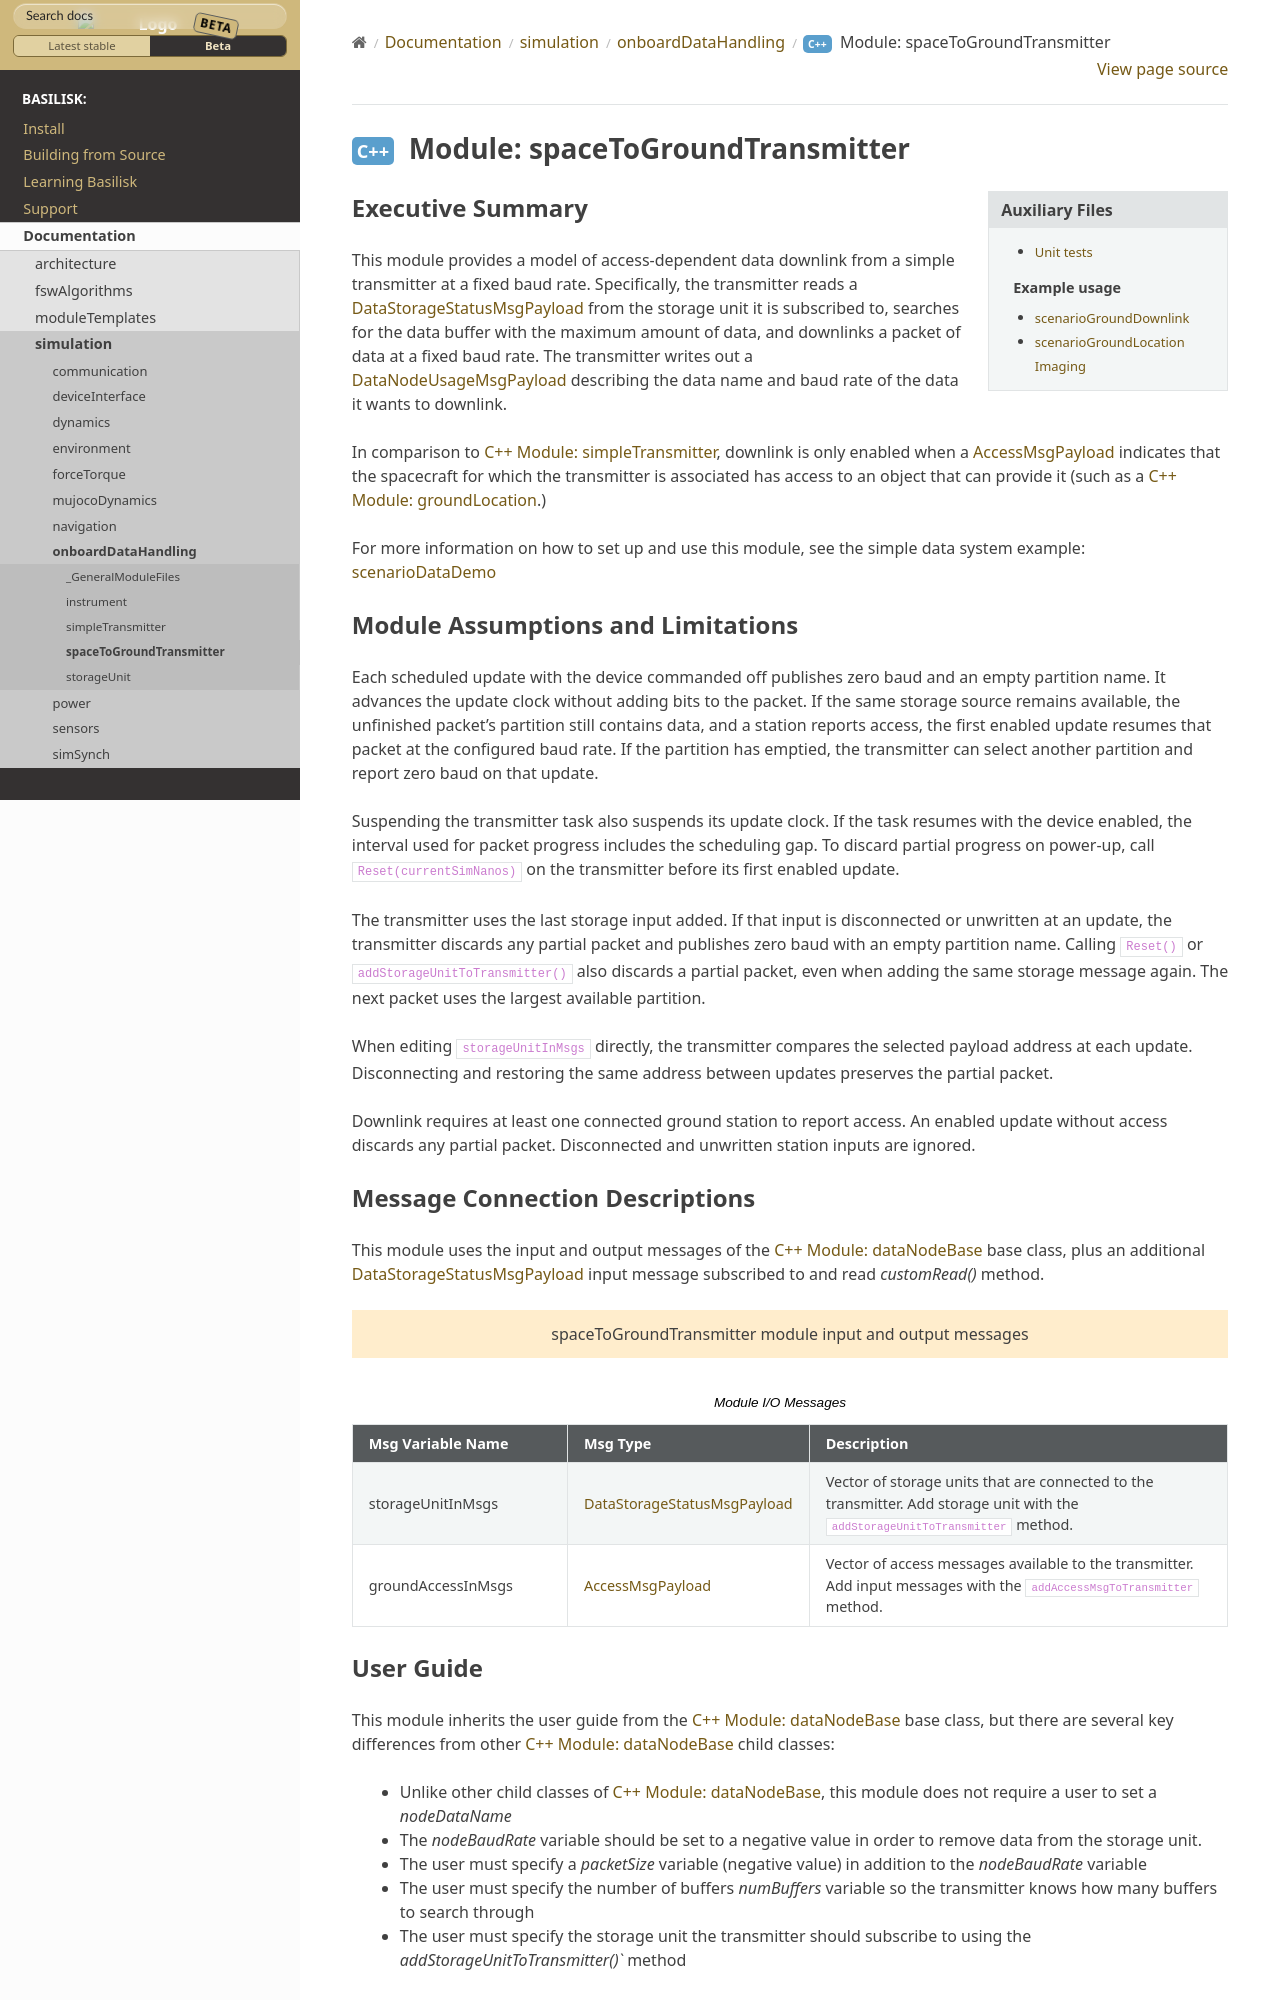

repository: AVSLab/basilisk · page: develop/Documentation/simulation/onboardDataHandling/spaceToGroundTransmitter/spaceToGroundTransmitter.html · generator: sphinx

Executive Summary
-----------------
This module provides a model of access-dependent data downlink from a simple transmitter at a fixed baud rate. Specifically, the transmitter reads a :ref:`DataStorageStatusMsgPayload` from the storage unit it is subscribed to, searches for the data buffer with the maximum amount of data, and downlinks a packet of data at a fixed baud rate. The transmitter writes out a :ref:`DataNodeUsageMsgPayload` describing the data name and baud rate of the data it wants to downlink.

In comparison to :ref:`SimpleTransmitter`, downlink is only enabled when a :ref:`AccessMsgPayload` indicates that the spacecraft for which the transmitter is associated has access to an object that can provide it (such as a :ref:`GroundLocation`.)

For more information on how to set up and use this module, see the simple data system example: :ref:`scenarioDataDemo`
